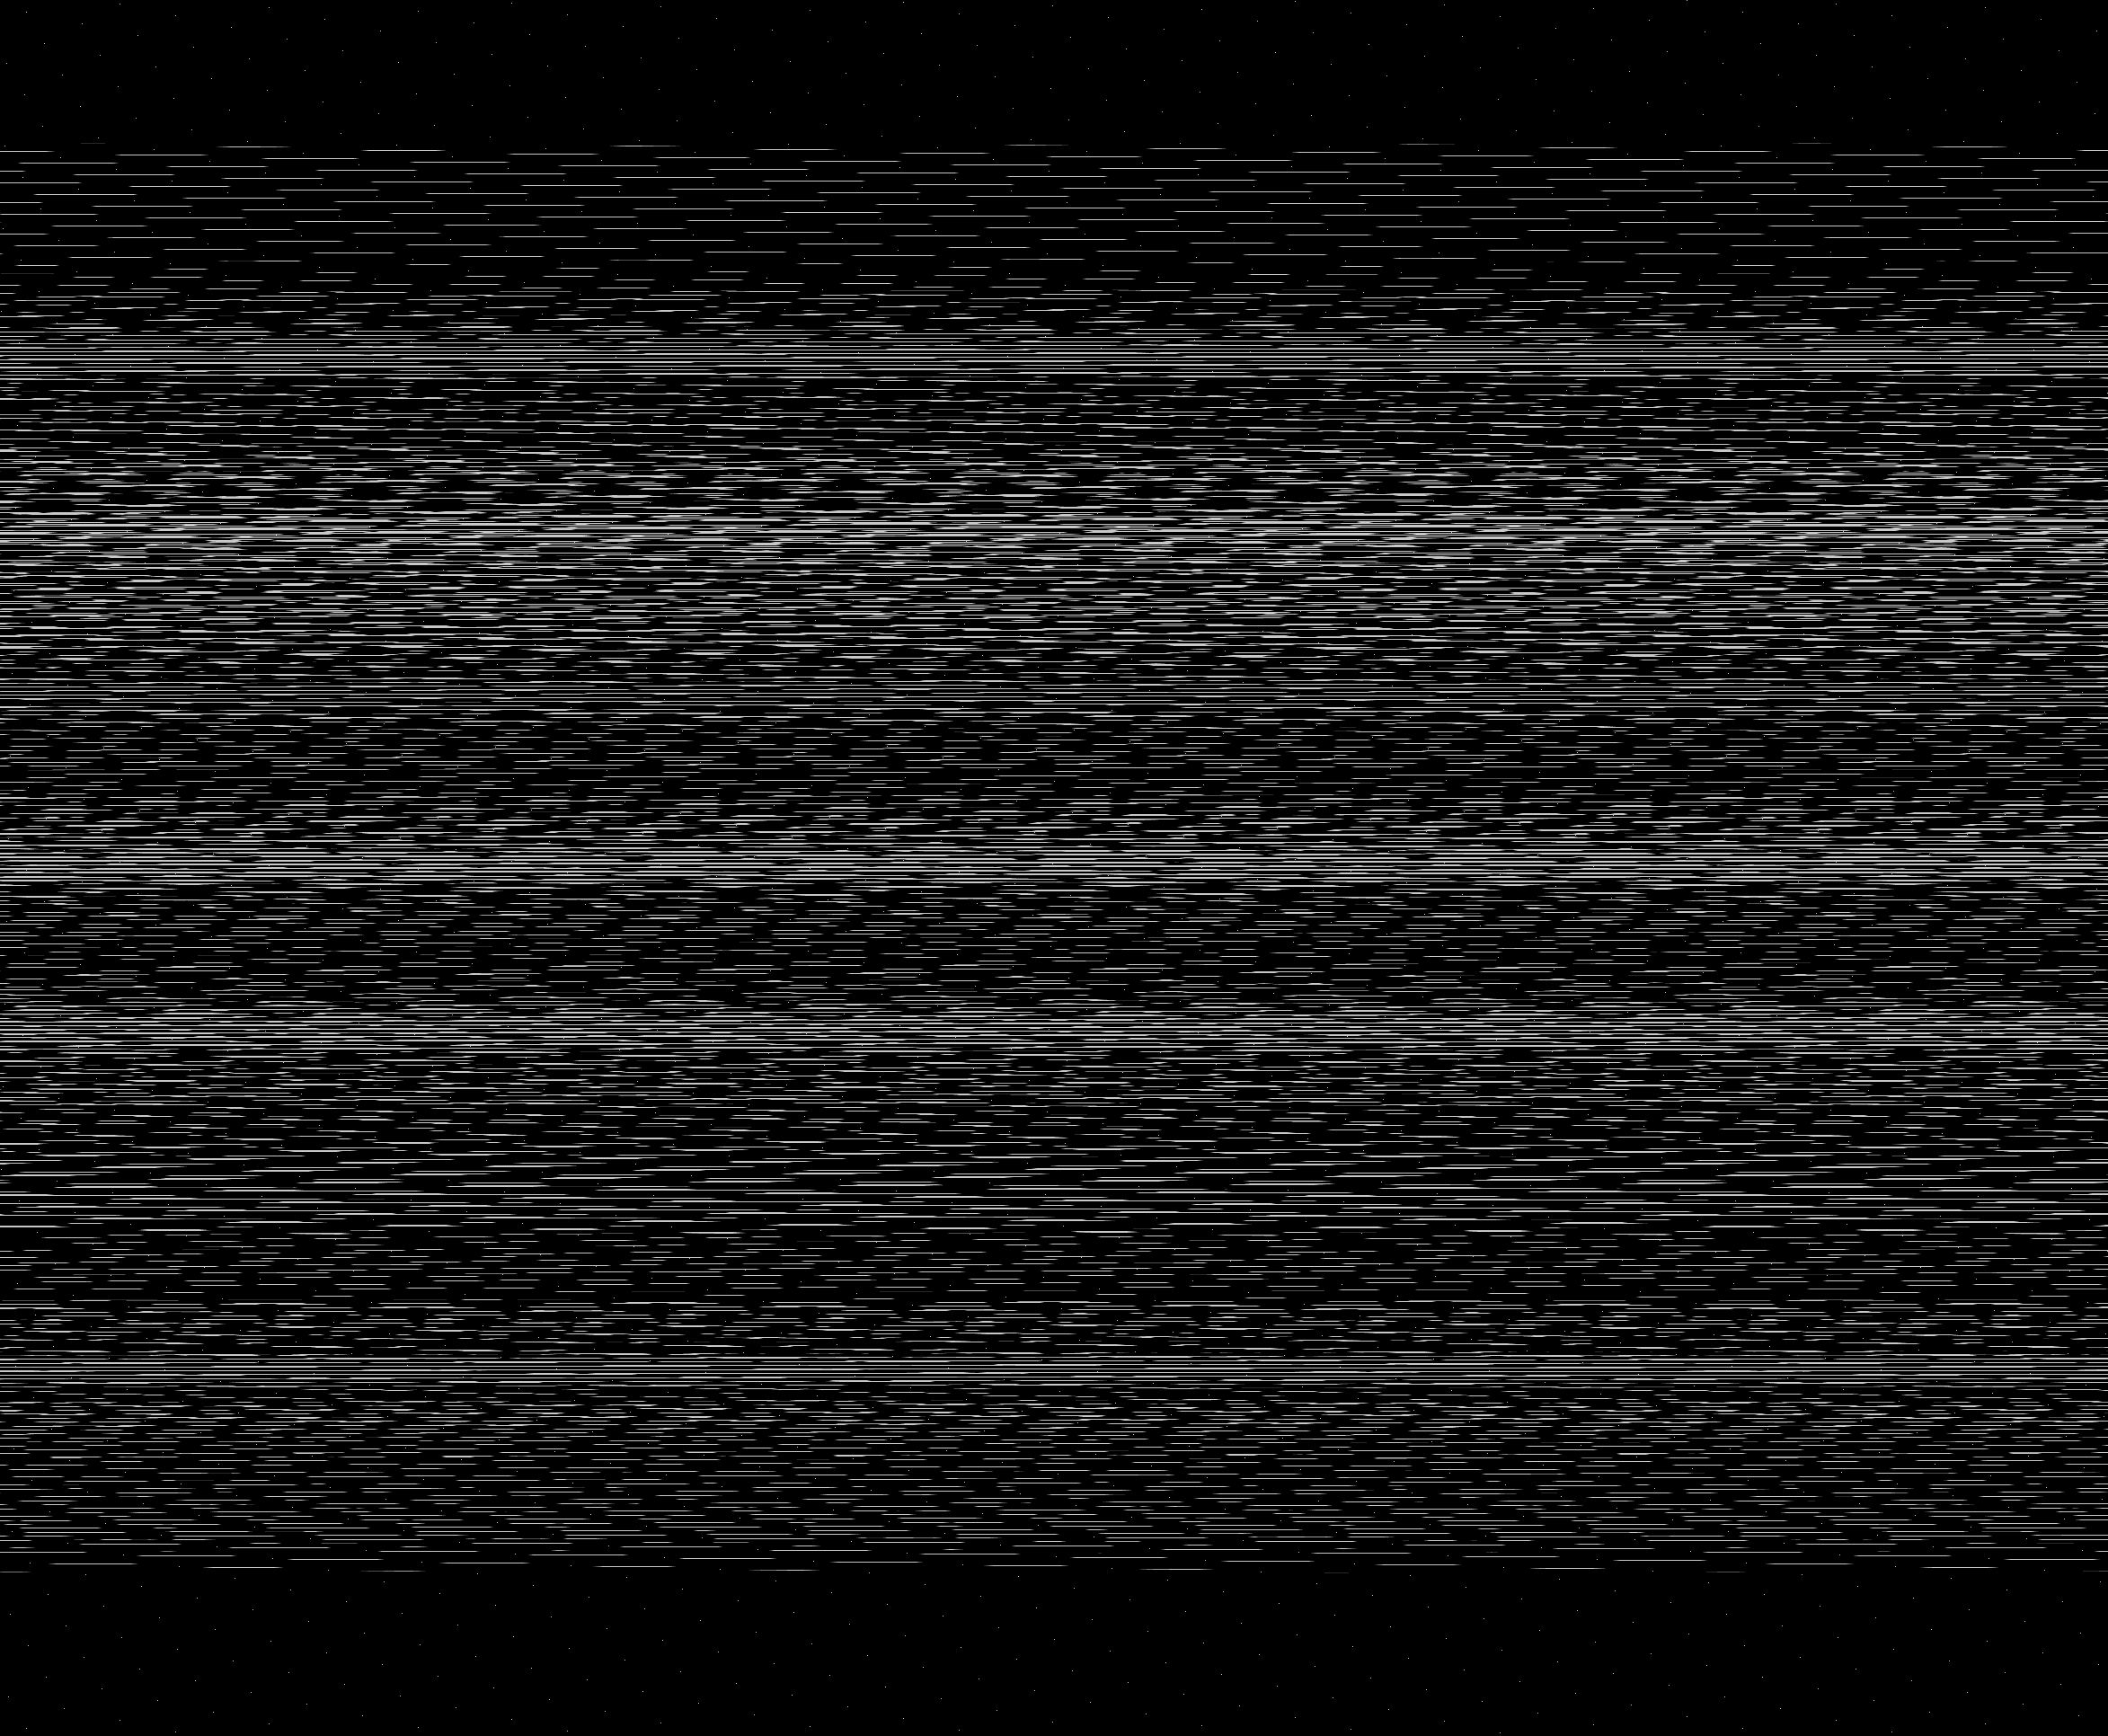

The file beside this chart, header and first rows:
base	0x2ded8000000
origin	0x1030020
stride	1173
width	2346
height	1932
nibble	0	3890555
nibble	1	38870
nibble	2	38311
nibble	3	37730
nibble	4	37035
nibble	5	489971
